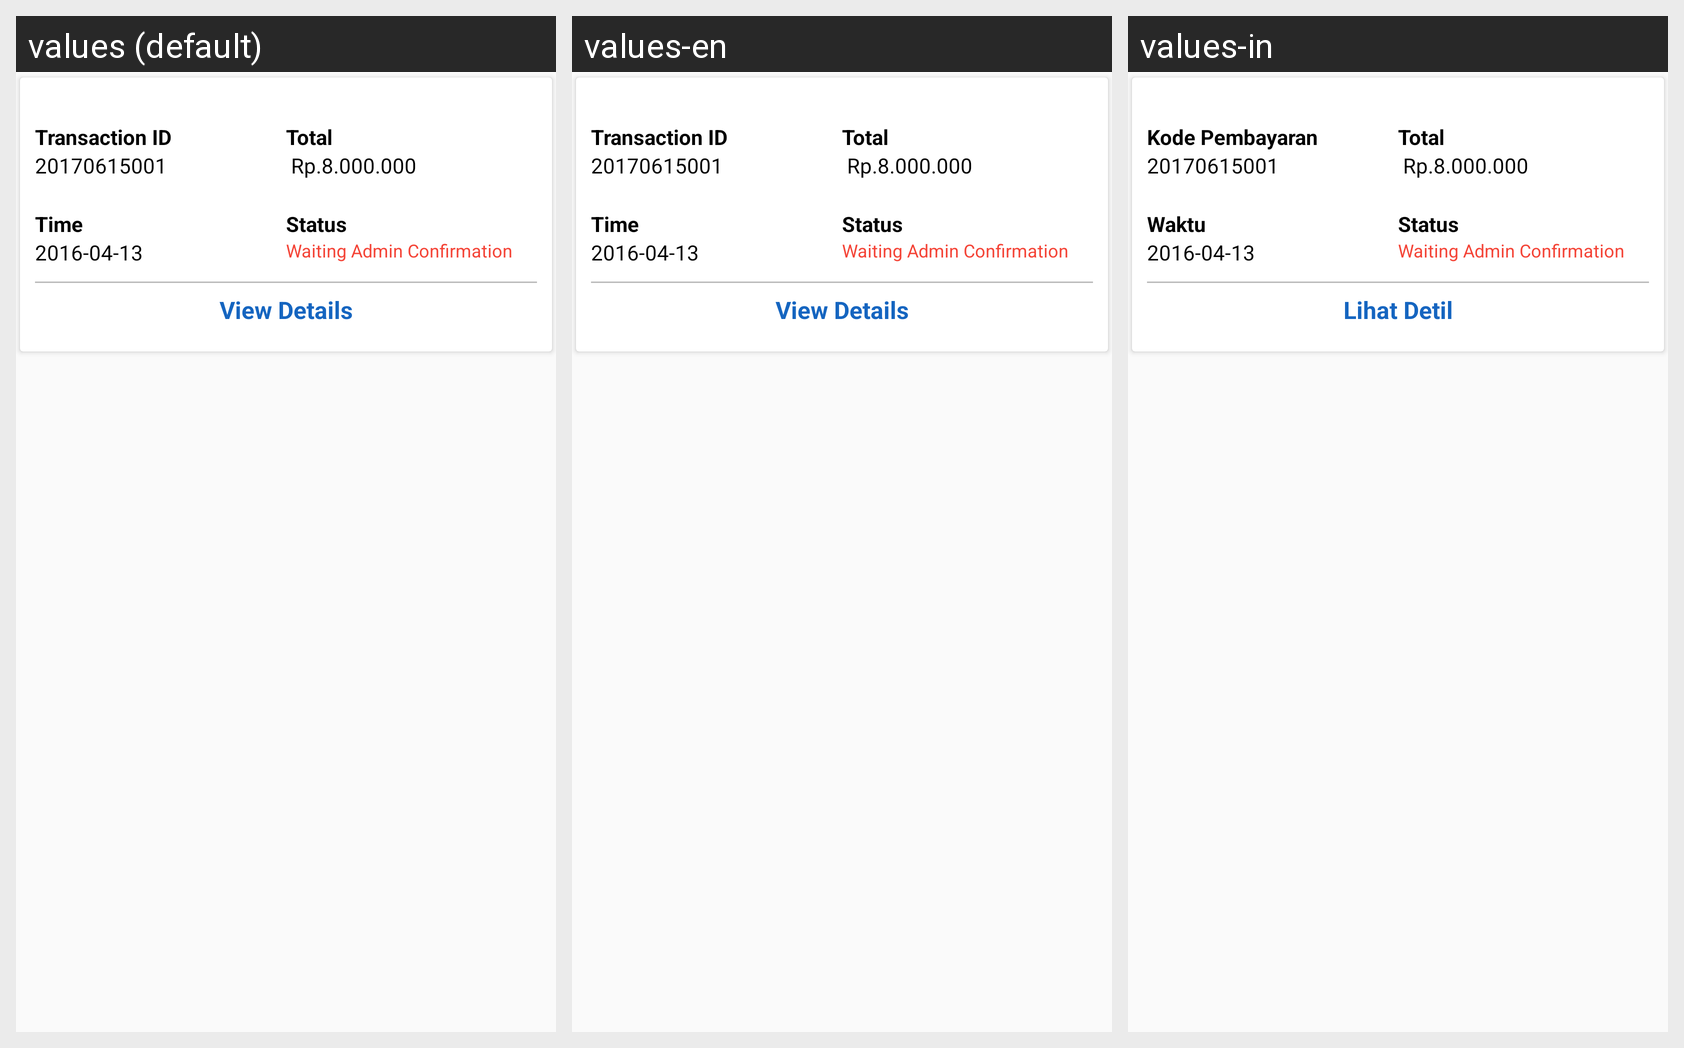

Locale-by-locale string values for the Android screen shown in this grid:
Android screen res/layout/deposit_confirmation_list_adapter.xml rendered under 3 locales, left to right: values (default), values-en, values-in. Device: Nexus 5 (rendered at 1080×1920; each locale shown at half size, 540×960, under a caption strip naming it); theme AppTheme.
Strings drawn on this screen, with the default value and each locale's value (text and hints the layout hard-codes, and strings that could not be matched under every locale, appear in the picture but are not listed):

transaction_id
  values: Transaction ID
  values-en: Transaction ID
  values-in: Kode Pembayaran

pulsa_total
  values: Total
  values-en: Total
  values-in: Total

time
  values: Time
  values-en: Time
  values-in: Waktu

status
  values: Status
  values-en: Status
  values-in: Status

view_details
  values: View Details
  values-en: View Details
  values-in: Lihat Detil
